The GitHub repository oscar1485/Clasificacion_Alada contains a labelled image folder "datasetpreprocesado" with 17 categories: cathartes AURA, coereba flaveola, coragyps atratus, crotophaga sulcirostris, cyanocorax YNCAS, snowy egret, FALCO peregrinus, FALCO sparverius, hirundo rustica, pandion haliaetus, pilherodius pileatus, pitangus sulphuratus, pyrrhomyias cinnamomeus, rynchops NIGER, setophaga FUSCA, synallaxis azarae, tyrannus melancholicus. Examples follow, each with its label.

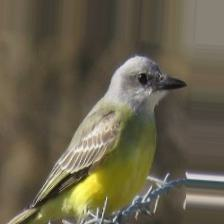
Label: tyrannus melancholicus

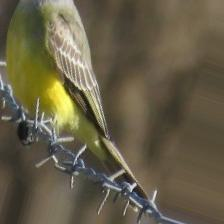
Label: tyrannus melancholicus

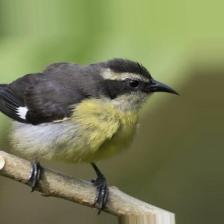
Label: coereba flaveola

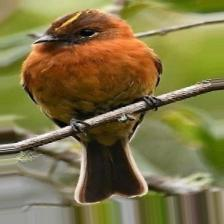
Label: pyrrhomyias cinnamomeus

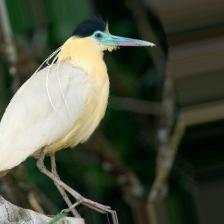
Label: pilherodius pileatus

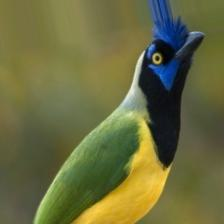
Label: cyanocorax YNCAS
